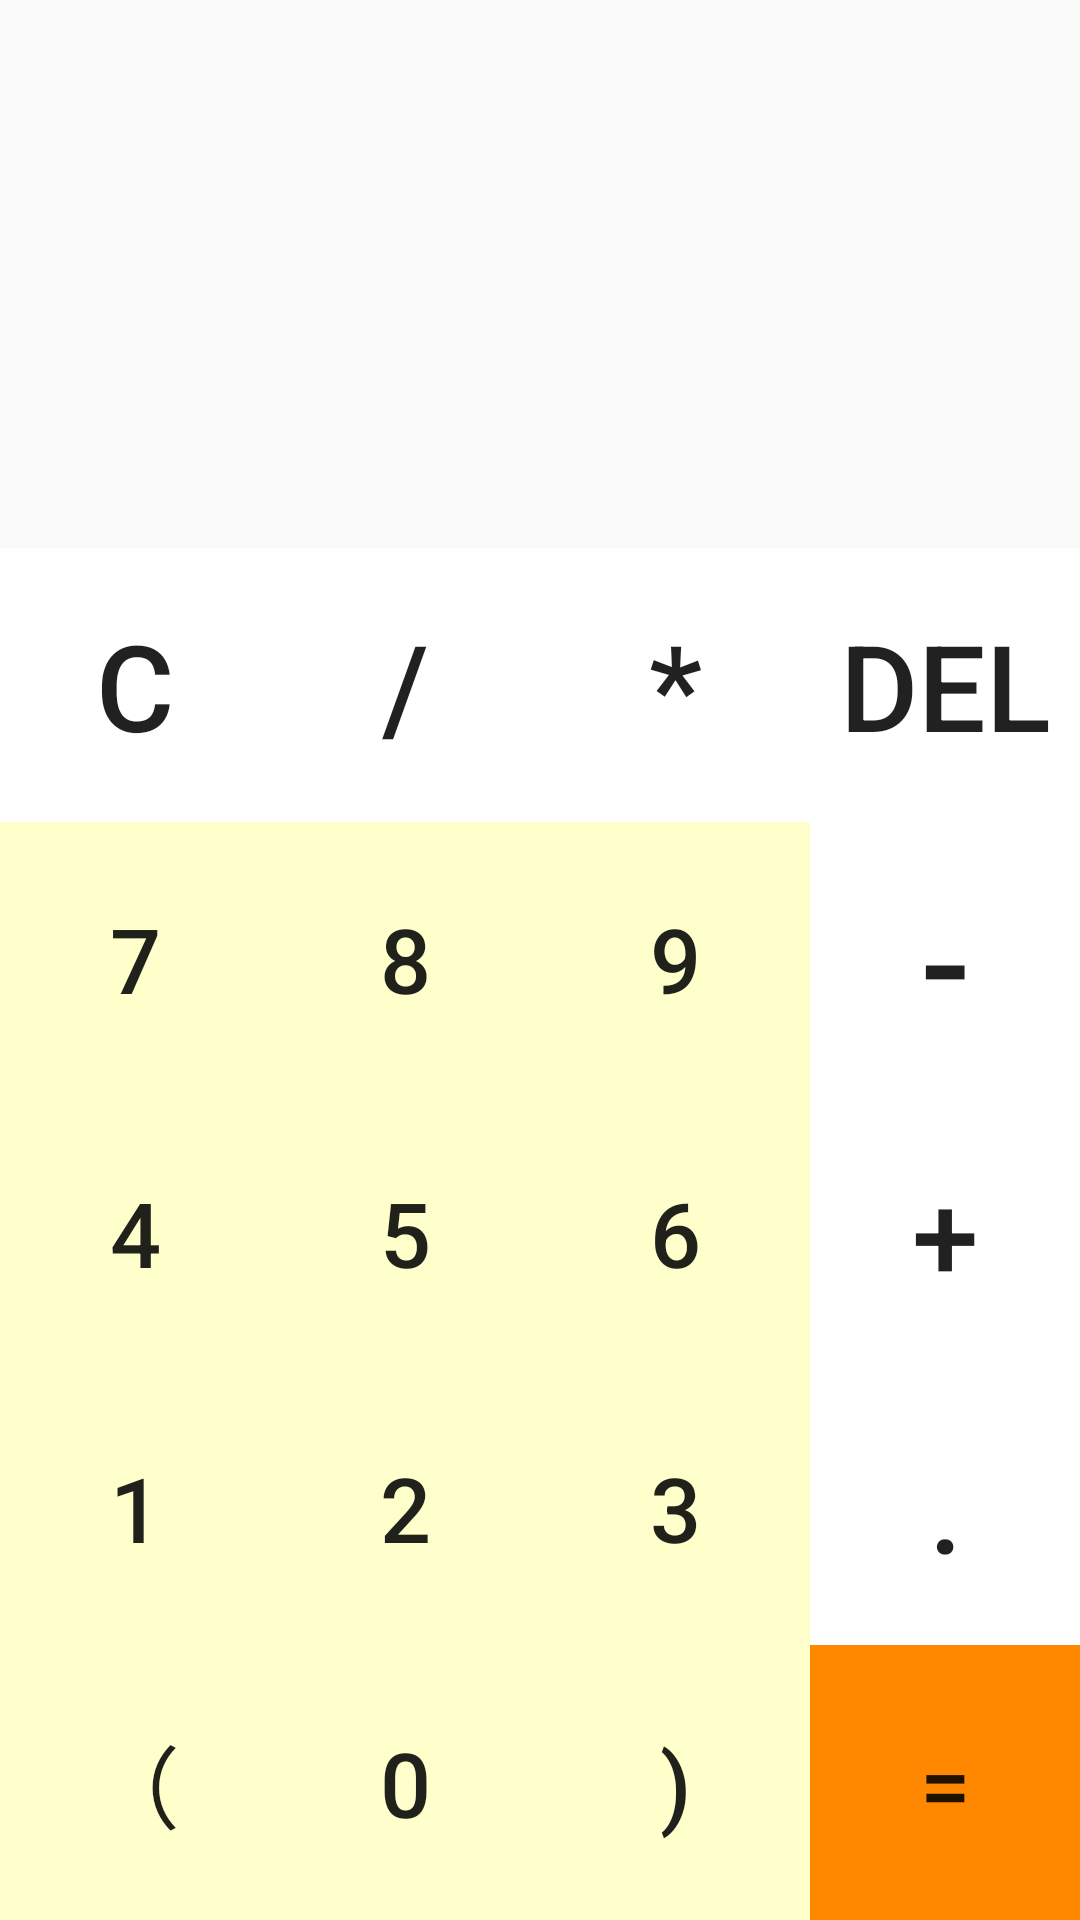

This screen was rendered from an Android layout file. Write that file and the resources it references.
<!-- AndroidManifest.xml: application theme AppTheme -->
<!-- res/layout/activity_digital_calculate.xml -->
<?xml version="1.0" encoding="utf-8"?>
<LinearLayout xmlns:android="http://schemas.android.com/apk/res/android"
    android:orientation="vertical"
    android:layout_width="match_parent"
    android:layout_height="match_parent"
    >


    <LinearLayout
        android:layout_width="match_parent"
        android:layout_height="0dp"
        android:orientation="horizontal"
        android:layout_weight="2"
        >

        <TextView
            android:id="@+id/et_input"
            android:layout_width="match_parent"
            android:layout_height="match_parent"
            android:textSize="30sp" />
    </LinearLayout>

    <LinearLayout
        android:layout_width="match_parent"
        android:layout_height="0dp"
        android:layout_weight="1"
        android:orientation="horizontal"
        android:weightSum="4"

        >

        <Button
            android:layout_width="0dp"
            android:layout_height="match_parent"
            android:text="C"
            android:textSize="40sp"
            android:id="@+id/btn_clear"
            android:layout_weight="1"
            android:background="#ffffff"/>

        <Button
            android:layout_width="0dp"
            android:layout_height="match_parent"
            android:text="/"
            android:textSize="40sp"
            android:id="@+id/btn_divide"
            android:layout_weight="1"
            android:background="#ffffff"/>

        <Button
            android:id="@+id/btn_multiply"
            android:layout_width="0dp"
            android:layout_height="match_parent"
            android:layout_weight="1"
            android:background="#ffffff"
            android:text="*"
            android:textSize="40sp" />

        <Button
            android:id="@+id/btn_del"
            android:layout_width="0dp"
            android:layout_height="match_parent"
            android:layout_weight="1"
            android:background="#ffffff"
            android:text="Del"
            android:textSize="40sp" />
    </LinearLayout>

    <LinearLayout
        android:layout_width="fill_parent"
        android:layout_height="0dp"
        android:layout_weight="1"
        android:gravity="center"
        android:weightSum="4">

        <Button
            android:id="@+id/btn_7"
            android:layout_width="0dp"
            android:layout_height="match_parent"
            android:layout_weight="1"
            android:background="#ffffcc"
            android:text="7"
            android:textSize="30sp" />

        <Button
            android:id="@+id/btn_8"
            android:layout_width="0dp"
            android:layout_height="match_parent"
            android:layout_weight="1"
            android:background="#ffffcc"
            android:text="8"
            android:textSize="30sp" />

        <Button
            android:id="@+id/btn_9"
            android:layout_width="0dp"
            android:layout_height="match_parent"
            android:layout_weight="1"
            android:background="#ffffcc"
            android:text="9"
            android:textSize="30sp" />

        <Button
            android:id="@+id/btn_minus"
            android:layout_width="0dp"
            android:layout_height="match_parent"
            android:layout_weight="1"
            android:background="#ffffff"
            android:text="-"
            android:textSize="50sp" />
    </LinearLayout>
    <LinearLayout
        android:layout_width="fill_parent"
        android:layout_height="0dp"
        android:orientation="horizontal"
        android:layout_weight="1"
        android:weightSum="4"
        >
        <Button
            android:layout_width="0dp"
            android:layout_height="match_parent"
            android:text="4"
            android:textSize="30sp"
            android:id="@+id/btn_4"
            android:layout_weight="1"
            android:background="#ffffcc"/>
        <Button
            android:layout_width="0dp"
            android:layout_height="match_parent"
            android:text="5"
            android:textSize="30sp"
            android:id="@+id/btn_5"
            android:layout_weight="1"
            android:background="#ffffcc"/>
        <Button
            android:layout_width="0dp"
            android:layout_height="match_parent"
            android:text="6"
            android:textSize="30sp"
            android:id="@+id/btn_6"
            android:layout_weight="1"
            android:background="#ffffcc"/>

        <Button
            android:id="@+id/btn_plus"
            android:layout_width="0dp"
            android:layout_height="match_parent"
            android:layout_weight="1"
            android:background="#ffffff"
            android:text="+"
            android:textSize="40sp" />
    </LinearLayout>

    <LinearLayout
        android:layout_width="fill_parent"
        android:layout_height="0dp"
        android:layout_weight="1"
        android:orientation="horizontal"
        android:weightSum="4">

        <Button
            android:id="@+id/btn_1"
            android:layout_width="0dp"
            android:layout_height="match_parent"
            android:layout_weight="1"
            android:background="#FFFFCC"
            android:text="1"
            android:textSize="30sp" />

        <Button
            android:id="@+id/btn_2"
            android:layout_width="0dp"
            android:layout_height="match_parent"
            android:layout_weight="1"
            android:background="#FFFFCC"
            android:text="2"
            android:textSize="30sp" />

        <Button
            android:id="@+id/btn_3"
            android:layout_width="0dp"
            android:layout_height="match_parent"
            android:layout_weight="1"
            android:background="#FFFFCC"
            android:text="3"
            android:textSize="30sp" />

        <Button
            android:id="@+id/btn_point"
            android:layout_width="0dp"
            android:layout_height="match_parent"
            android:layout_weight="1"
            android:background="#FFFFFF"
            android:text="."
            android:textSize="40sp" />
    </LinearLayout>

    <LinearLayout
        android:layout_width="fill_parent"
        android:layout_height="0dp"
        android:orientation="horizontal"
        android:layout_weight="1"
        android:weightSum="4"
        >
        <Button
            android:layout_width="0dp"
            android:layout_height="match_parent"
            android:text="（"
            android:textSize="30sp"
            android:id="@+id/btn_left"
            android:layout_weight="1"
            android:background="#FFFFCC"/>

        <Button
            android:layout_width="0dp"
            android:layout_height="match_parent"
            android:text="0"
            android:textSize="30sp"
            android:id="@+id/btn_0"
            android:background="#FFFFCC"
            android:layout_weight="1" />
        <Button
            android:layout_width="0dp"
            android:layout_height="match_parent"
            android:text=")"
            android:textSize="30sp"
            android:id="@+id/btn_right"
            android:layout_weight="1"
            android:background="#FFFFCC"/>

        <Button
            android:id="@+id/btn_equal"
            android:layout_width="0dp"
            android:layout_height="match_parent"
            android:layout_weight="1"
            android:background="@android:color/holo_orange_dark"
            android:text="="
            android:textSize="30sp" />

    </LinearLayout>

</LinearLayout>
<!-- resources referenced by this layout -->
<resources>
  <style name="AppTheme" parent="Theme.AppCompat.Light.DarkActionBar">
          
          <item name="colorPrimary">@color/colorPrimary</item>
          <item name="colorPrimaryDark">@color/colorPrimaryDark</item>
          <item name="colorAccent">@color/colorAccent</item>
      </style>
  <color name="colorPrimary">#000000</color>
  <color name="colorPrimaryDark">#000000</color>
  <color name="colorAccent">#00CED1</color>
</resources>
